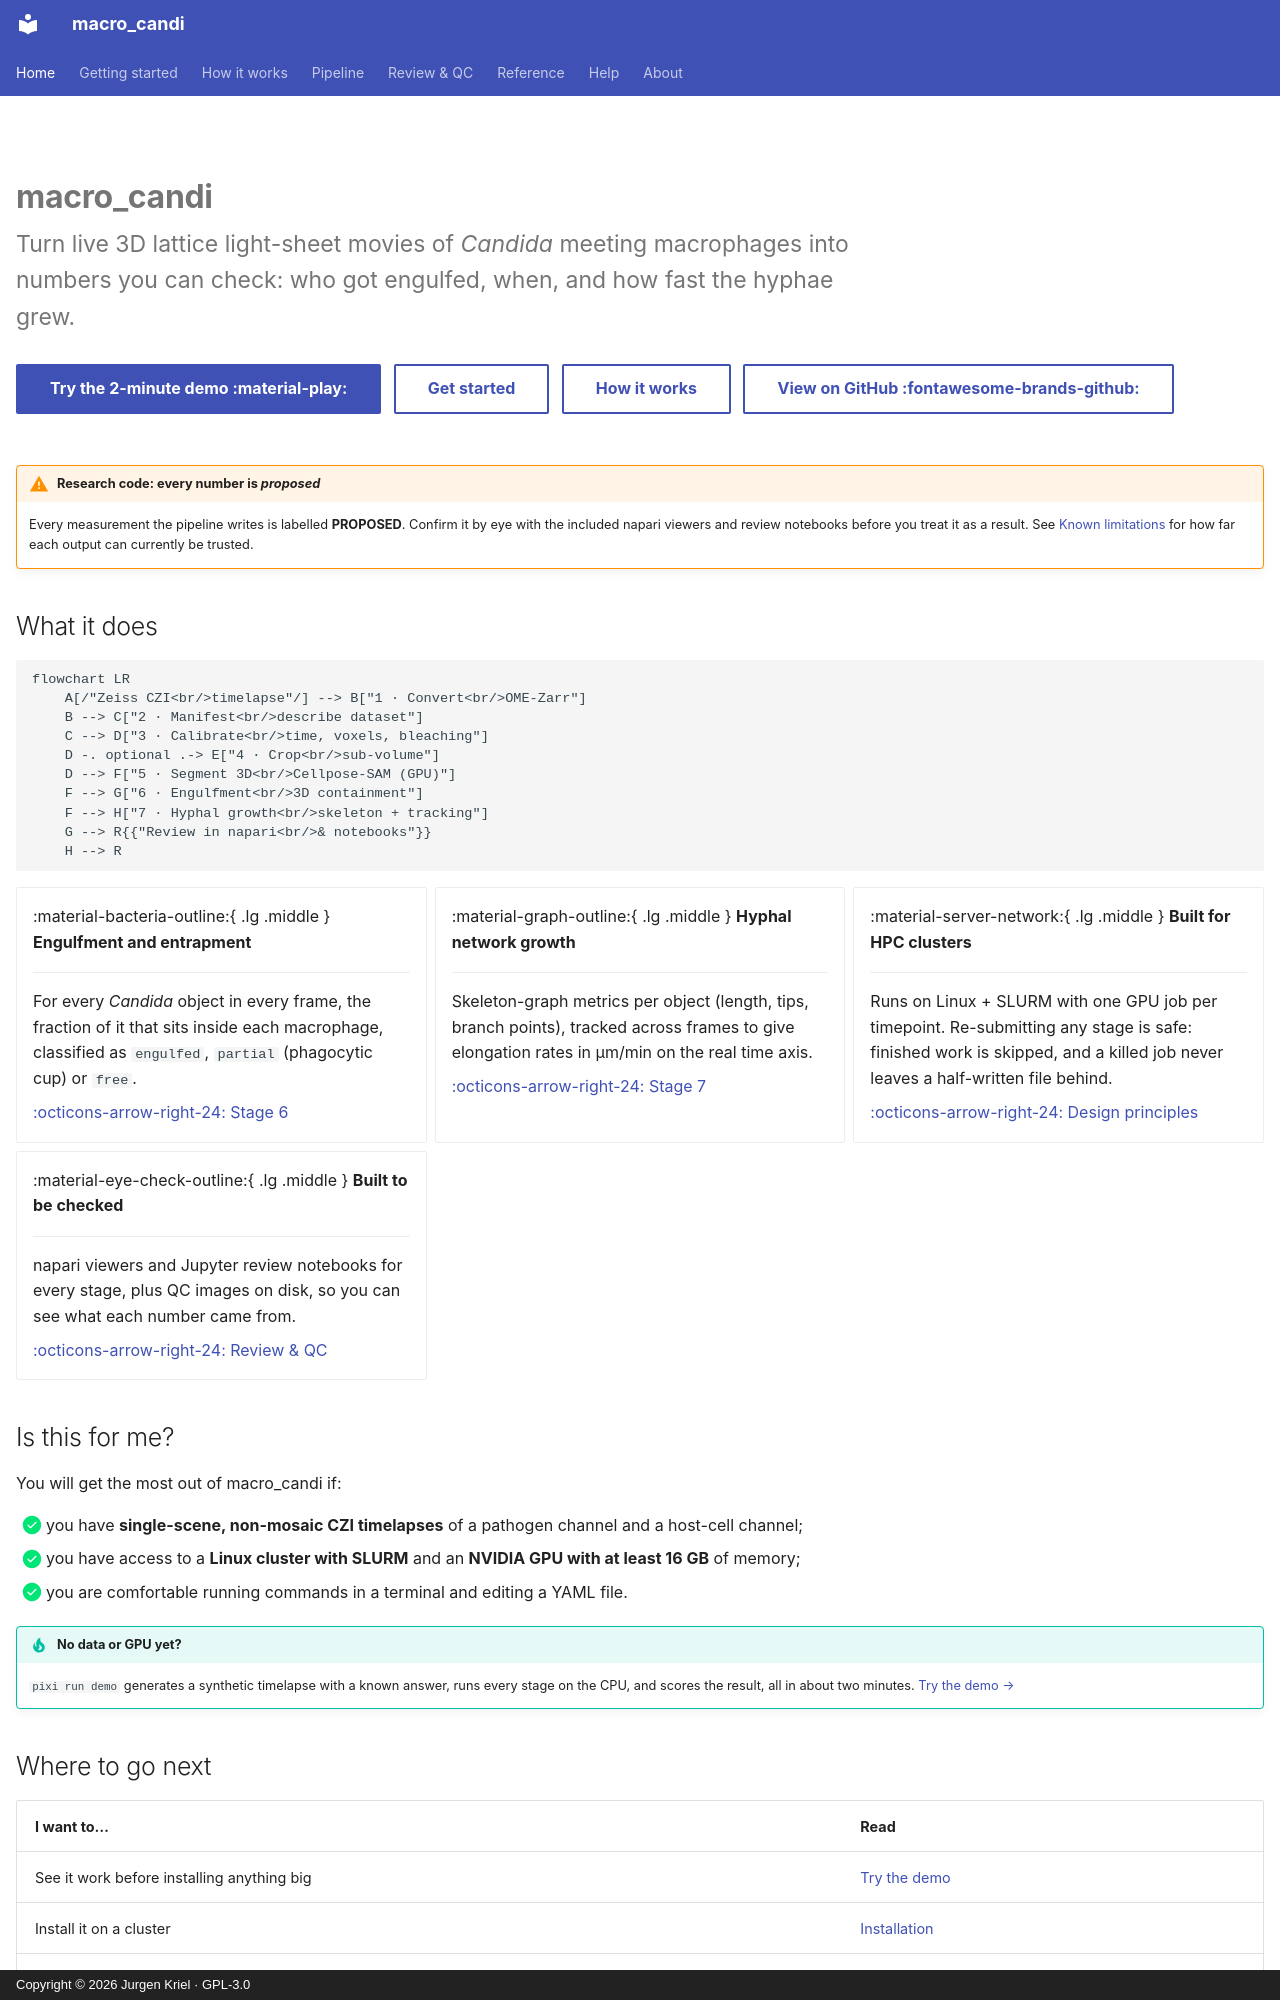

repository: JurgenKriel/macro_candi · page: index.html · generator: mkdocs · copyright: Copyright © 2026 Jurgen Kriel · GPL-3.0

---
hide:
  - navigation
  - toc
---

<div class="mc-hero" markdown>

# macro_candi

<p class="mc-tagline">
Turn live 3D lattice light-sheet movies of <em>Candida</em> meeting macrophages into
numbers you can check: who got engulfed, when, and how fast the hyphae grew.
</p>

[Try the 2-minute demo :material-play:](getting-started/demo.md){ .md-button .md-button--primary }
[Get started](getting-started/index.md){ .md-button }
[How it works](concepts/index.md){ .md-button }
[View on GitHub :fontawesome-brands-github:](https://github.com/JurgenKriel/macro_candi){ .md-button }

</div>

!!! warning "Research code: every number is *proposed*"
    Every measurement the pipeline writes is labelled **PROPOSED**. Confirm it by eye with the
    included napari viewers and review notebooks before you treat it as a result. See
    [Known limitations](help/limitations.md) for how far each output can currently be trusted.

## What it does

```mermaid
flowchart LR
    A[/"Zeiss CZI<br/>timelapse"/] --> B["1 · Convert<br/>OME-Zarr"]
    B --> C["2 · Manifest<br/>describe dataset"]
    C --> D["3 · Calibrate<br/>time, voxels, bleaching"]
    D -. optional .-> E["4 · Crop<br/>sub-volume"]
    D --> F["5 · Segment 3D<br/>Cellpose-SAM (GPU)"]
    F --> G["6 · Engulfment<br/>3D containment"]
    F --> H["7 · Hyphal growth<br/>skeleton + tracking"]
    G --> R{{"Review in napari<br/>& notebooks"}}
    H --> R
```

<div class="grid cards" markdown>

-   :material-bacteria-outline:{ .lg .middle } **Engulfment and entrapment**

    ---

    For every *Candida* object in every frame, the fraction of it that sits inside each
    macrophage, classified as `engulfed`, `partial` (phagocytic cup) or `free`.

    [:octicons-arrow-right-24: Stage 6](pipeline/06-engulfment.md)

-   :material-graph-outline:{ .lg .middle } **Hyphal network growth**

    ---

    Skeleton-graph metrics per object (length, tips, branch points), tracked across frames
    to give elongation rates in µm/min on the real time axis.

    [:octicons-arrow-right-24: Stage 7](pipeline/07-hyphae.md)

-   :material-server-network:{ .lg .middle } **Built for HPC clusters**

    ---

    Runs on Linux + SLURM with one GPU job per timepoint. Re-submitting any stage is safe:
    finished work is skipped, and a killed job never leaves a half-written file behind.

    [:octicons-arrow-right-24: Design principles](concepts/design.md)

-   :material-eye-check-outline:{ .lg .middle } **Built to be checked**

    ---

    napari viewers and Jupyter review notebooks for every stage, plus QC images on disk, so
    you can see what each number came from.

    [:octicons-arrow-right-24: Review & QC](review.md)

</div>
